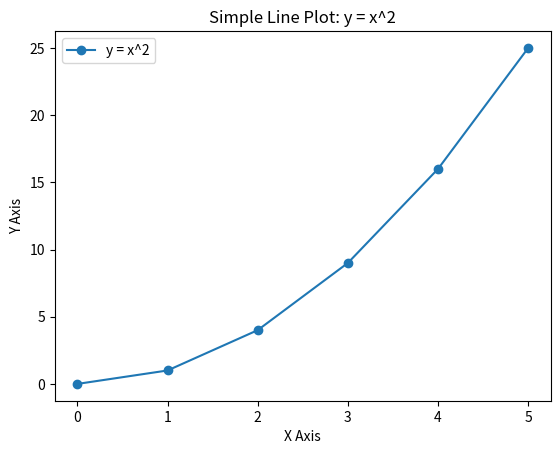

Reproduce this figure in Python.
import matplotlib.pyplot as plt

# Data for the plot (X and Y values)
x = [0, 1, 2, 3, 4, 5]
y = [0, 1, 4, 9, 16, 25]

# Create the plot
plt.plot(x, y, label='y = x^2', marker='o')

# Add labels and title
plt.xlabel('X Axis')
plt.ylabel('Y Axis')
plt.title('Simple Line Plot: y = x^2')

# Add a legend
plt.legend()

# Display the plot
plt.show()
